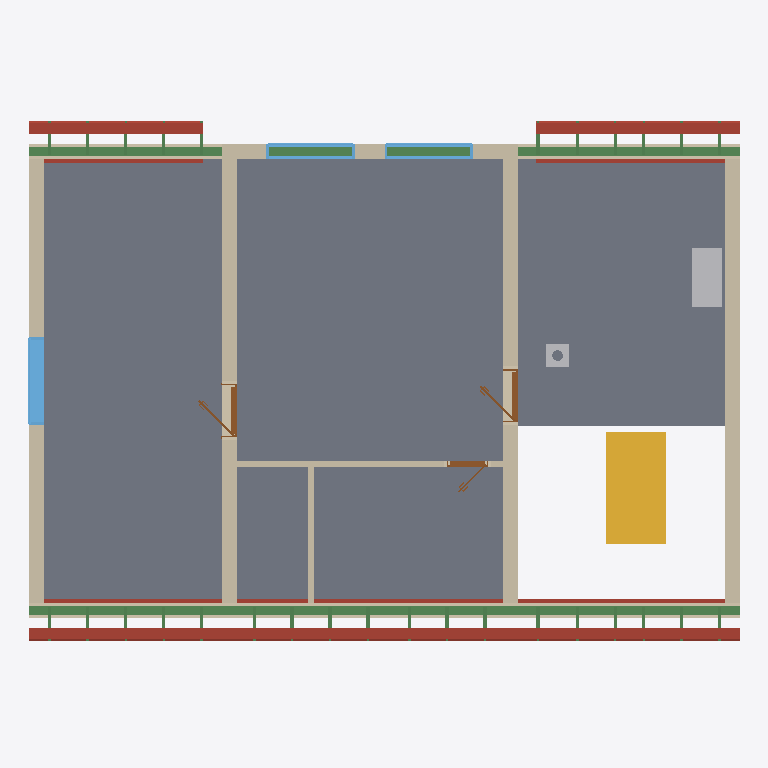
Plan cut of the same IFC building model at storey 'Roof - 0: Rafters' (level 3.21 m, cut at 4.61 m), seen from above with north up, elements coloured by IFC class: 31 beams (green), 20 roofs (red-brown), 9 walls (beige), 3 windows (light blue), 3 doors (brown), 2 slabs (grey), 2 other elements (light grey), 1 stair (yellow). Cut surfaces are drawn darker.
Extent 12.0 m × 8.9 m × 8.8 m (x, y, z). Storeys (12): Ground floor at 0.00 m; Upper floor at 3.21 m; Roof - -1: Vapour barrier at 3.21 m; Roof - -2: 50 mm thermal insulation at 3.21 m; Roof - -3: Gypsum plasterboard at 3.21 m; Roof - 0: Rafters at 3.21 m; Roof - 0a: Collar ties at 3.21 m; Roof - +1: 80 mm wood fiberboard at 3.21 m; Roof - +2: Underlay at 3.21 m; Roof - +3: Counter-battens at 3.21 m; Roof - +4: Tile battens at 3.21 m; Roof - +5: Tiles at 3.21 m. Elements (345): 231 IfcBeam, 55 IfcSlab, 21 IfcWall, 16 IfcFurniture, 9 IfcDoor, 7 IfcWindow, 3 IfcSanitaryTerminal, 2 IfcStair, 1 IfcChimney.

HEADER;
FILE_DESCRIPTION(('ViewDefinition[DesignTransferView]'),'2;1');
FILE_NAME('/dev/null','2026-08-19T06:33:09+02:00',(''),(''),'IfcOpenShell 0.8.5','IfcOpenShell 0.8.5','Nobody');
FILE_SCHEMA(('IFC4'));
ENDSEC;
DATA;
#1=IFCPROJECT('2bPgA0G_L5iQb6c$KoznVL',$,'My house',$,$,$,$,(#10,#15),#5);
#19=IFCSITE('3c_K$D8w10rvWnfsjcLFDV',$,'Site',$,$,#27,$,$,$,$,$,$,$,$);
#20=IFCBUILDING('1iFlBLKLzAnwym62SPZZcN',$,'My house',$,$,#32,$,$,$,$,$,$);
#33=IFCBUILDINGSTOREY('36ISS$SpLCuOS55KzPCDnX',$,'Ground floor',$,$,#39,$,$,$,0.0);
#40=IFCBUILDINGSTOREY('2I1SG$IuHBOf20sHM68$SH',$,'Upper floor',$,$,#45,$,$,$,3.21);
#14300=IFCBUILDINGSTOREY('26l1O1qmH2Zw2$LIqr2QjW',$,'Roof - -1: Vapour barrier','Visibility container for Vapour barrier','ROOF_LAYER',#14305,$,$,$,3.21);
#14306=IFCBUILDINGSTOREY('1lDS6xswXDU9rSvHkMG1PB',$,'Roof - -2: 50 mm thermal insulation','Visibility container for Thermal insulation 50 mm','ROOF_LAYER',#14311,$,$,$,3.21);
#14312=IFCBUILDINGSTOREY('1ZS95A$fLDvuj_ayuavhpg',$,'Roof - -3: Gypsum plasterboard','Visibility container for Gypsum plasterboard','ROOF_LAYER',#14317,$,$,$,3.21);
#14318=IFCBUILDINGSTOREY('0NCv9qOeb7eRtyKzPWRmbt',$,'Roof - 0: Rafters','Visibility container for Rafters','ROOF_LAYER',#14323,$,$,$,3.21);
#14324=IFCBUILDINGSTOREY('00ZoCNNvT3_Qi5u1ohUIvW',$,'Roof - 0a: Collar ties','Visibility container for Collar ties','ROOF_LAYER',#14329,$,$,$,3.21);
#14330=IFCBUILDINGSTOREY('3hi3WpSCf5$f1BicuXpTQR',$,'Roof - +1: 80 mm wood fiberboard','Visibility container for Wood fiberboard','ROOF_LAYER',#14335,$,$,$,3.21);
#14336=IFCBUILDINGSTOREY('0MjIag5k18QROSahs3k$hF',$,'Roof - +2: Underlay','Visibility container for Roofing underlay','ROOF_LAYER',#14341,$,$,$,3.21);
#14342=IFCBUILDINGSTOREY('1TQfDYSTbBPevShLE2fFTO',$,'Roof - +3: Counter-battens','Visibility container for Counter-battens','ROOF_LAYER',#14347,$,$,$,3.21);
#14348=IFCBUILDINGSTOREY('0z$3U_9252iO82f6yP$UbN',$,'Roof - +4: Tile battens','Visibility container for Tile battens','ROOF_LAYER',#14353,$,$,$,3.21);
#14354=IFCBUILDINGSTOREY('2wx0wpjOv1ZuWVls0OwHY0',$,'Roof - +5: Tiles','Visibility container for Roof tiles','ROOF_LAYER',#14359,$,$,$,3.21);
#12494=IFCSLAB('1Q5jqJ80v5kAQkIUimnMvv',$,'Upper-floor build-up - main',$,$,#12499,#12506,$,.FLOOR.);
#12517=IFCSLAB('2Ki6BYEYT74Ays9GF2ySfU',$,'Upper-floor build-up - stair hall',$,$,#12522,#12529,$,.FLOOR.);
#12906=IFCWALL('3jfTE24YzBThOYJYhQGKu3',$,'Wall 7',$,$,#12915,#12950,$,$);
#2335=IFCSTAIR('10BvEey59BtgpeVQ2zVlVh',$,'Main stair',$,$,#2342,$,$,.STRAIGHT_RUN_STAIR.);
#12736=IFCWALL('113_T_mKL7aBTs_ojlUwVh',$,'Wall 5',$,$,#12745,#12780,$,$);
#12821=IFCWALL('0d9kdYTj9BNei5BS85eN6b',$,'Wall 6',$,$,#12830,#12865,$,$);
#13554=IFCBEAM('35FRl$4OnF9hMV1K6W8JSO',$,'Beam',$,$,#13559,#13568,$,.BEAM.);
#12615=IFCWALL('0__2$n1TX4fPdVJmpetPWo',$,'Wall 4',$,$,#12624,#12659,$,$);
#13573=IFCBEAM('3FGfzZnzP8QvAQmInw7FCV',$,'Beam',$,$,#13578,#13587,$,.BEAM.);
#12565=IFCWALL('1G1hRVhE55PwLwCXqNWDQz',$,'Wall 2',$,$,#12574,#12585,$,$);
#15047=IFCSLAB('3h7r2Wg_500Oec3SjTxs9c',$,'Street middle 80 mm wood fiberboard',$,$,#15095,#15077,$,.ROOF.);
#12590=IFCWALL('32nXE$kXTDu8DJF2mOv34r',$,'Wall 3',$,$,#12599,#12610,$,$);
#15446=IFCSLAB('2A_0C7A_D5pAfocjq$aK12',$,'Street right 80 mm wood fiberboard',$,$,#15494,#15476,$,.ROOF.);
#16244=IFCSLAB('3RnZVbCx5ARQ75XaQeABRN',$,'Garden right 80 mm wood fiberboard',$,$,#16292,#16274,$,.ROOF.);
#13614=IFCFURNITURE('3XqJyFxAb6MviWtERMpMee',$,'Rekuperace',$,'Rekuperace',#13619,#13626,$,.USERDEFINED.);
#14630=IFCSLAB('2SwuemawH1QQWFgFv9yJby',$,'Street left 80 mm wood fiberboard',$,$,#14684,#14660,$,.ROOF.);
#15845=IFCSLAB('0Dvmh21$vBjfN5Kgjs3M_8',$,'Garden left 80 mm wood fiberboard',$,$,#15893,#15875,$,.ROOF.);
#12540=IFCWALL('0zohHWfFH7ExcLu$qvKfRC',$,'Wall 1',$,$,#12549,#12560,$,$);
#14171=IFCWINDOW('3M$3Ld6ZjFiPzfi9O7WJt8',$,'Window 3',$,$,#14248,#14172,$,1.25,1.5,.WINDOW.,.SINGLE_PANEL.,$);
#13027=IFCWALL('1NOtgBUQ1669RFhWgUBM4H',$,'Wall 8',$,$,#13037,#13048,$,$);
#15096=IFCSLAB('3dbDJFkSX7Of_UQz5Ghauf',$,'Street middle roofing underlay',$,$,#15144,#15126,$,.ROOF.);
#14963=IFCSLAB('0tonjAX9D19er9JClLrTgg',$,'Street middle gypsum plasterboard',$,$,#15046,#15028,$,.ROOF.);
#13209=IFCWALL('1G_dbNVy980QVdRYqKweP1',$,'Wall 9',$,$,#13218,#13229,$,$);
#13763=IFCWINDOW('0ymadGR$P4N9nzljZ$0SHQ',$,'Window 2',$,$,#13840,#13764,$,1.0,1.5,.WINDOW.,.SINGLE_PANEL.,$);
#13667=IFCWINDOW('1RyNuzOjf2Bw3F9fFd8LQK',$,'Window 1',$,$,#13744,#13668,$,1.0,1.5,.WINDOW.,.SINGLE_PANEL.,$);
#15495=IFCSLAB('2_fPeThY52Fua5d4EsPuZ0',$,'Street right roofing underlay',$,$,#15543,#15525,$,.ROOF.);
#16293=IFCSLAB('2B2_U0eBj9gwCBKhSpYJGv',$,'Garden right roofing underlay',$,$,#16341,#16323,$,.ROOF.);
#15362=IFCSLAB('0R5YA0RtjC$R9kqOkoT15g',$,'Street right gypsum plasterboard',$,$,#15445,#15427,$,.ROOF.);
#16160=IFCSLAB('0HZYxFUKbE6BpgR06uozOF',$,'Garden right gypsum plasterboard',$,$,#16243,#16225,$,.ROOF.);
#14685=IFCSLAB('2$Tp8uwt13neZgf_nC9XIf',$,'Street left roofing underlay',$,$,#14739,#14715,$,.ROOF.);
#15894=IFCSLAB('2JPg1a89n18AwTutNE0jkl',$,'Garden left roofing underlay',$,$,#15942,#15924,$,.ROOF.);
#14540=IFCSLAB('3y5pYUxfn7ZRvXHtaT_aEd',$,'Street left gypsum plasterboard',$,$,#14629,#14605,$,.ROOF.);
#15761=IFCSLAB('2FPmPXSFz3ORgg3Rdf7dRD',$,'Garden left gypsum plasterboard',$,$,#15844,#15826,$,.ROOF.);
#13859=IFCDOOR('08LSDx4r9BGuPbYPBkwNnN',$,'Door 2',$,$,#13978,#13867,$,2.14,0.9,.DOOR.,.SINGLE_SWING_LEFT.,$);
#14015=IFCDOOR('1V7_iTn8r4OeCwP67QbX1x',$,'Door 3',$,$,#14134,#14023,$,2.14,0.9,.DOOR.,.SINGLE_SWING_LEFT.,$);
#2437=IFCCHIMNEY('2b$OtBOMb9ag6$$HXfae8O',$,'Main chimney',$,$,#2442,#2457,$,.NOTDEFINED.);
#13071=IFCDOOR('14xOpFqqz3VwSIiYXLwWxI',$,'Door 1',$,$,#13190,#13079,$,2.14,0.7,.DOOR.,.SINGLE_SWING_RIGHT.,$);
#14879=IFCSLAB('2XyAxqNtn6R8K712Krd6jG',$,'Street middle 50 mm thermal insulation',$,$,#14962,#14944,$,.ROOF.);
#15278=IFCSLAB('3n6d3FKxz2XepbNQlexrYc',$,'Street right 50 mm thermal insulation',$,$,#15361,#15343,$,.ROOF.);
#16076=IFCSLAB('29ch6h4$D8egcw9uy2E9Nh',$,'Garden right 50 mm thermal insulation',$,$,#16159,#16141,$,.ROOF.);
#14450=IFCSLAB('2b9eeegKL5LhFwK$pZLfla',$,'Street left 50 mm thermal insulation',$,$,#14539,#14515,$,.ROOF.);
#15677=IFCSLAB('17oqz0dSP6OAUepgLxocoA',$,'Garden left 50 mm thermal insulation',$,$,#15760,#15742,$,.ROOF.);
#23986=IFCBEAM('1sZngF5oX9JBMgcYSZo2x7',$,'Rafter 1',$,'RAFTER',#24032,#24017,$,.USERDEFINED.);
#24316=IFCBEAM('3osEJx$6v9ABqLYGPh5cl3',$,'Rafter 1',$,'RAFTER',#24362,#24347,$,.USERDEFINED.);
#24646=IFCBEAM('0yFmnUAT9BdgMMRV5h_yZC',$,'Rafter 1',$,'RAFTER',#24692,#24677,$,.USERDEFINED.);
#25400=IFCBEAM('1Tt3VECPb6jwf0Qi4ZQ2lV',$,'Rafter 1',$,'RAFTER',#25446,#25431,$,.USERDEFINED.);
#25730=IFCBEAM('2JvEsgoAjDXQ1pkR5poAJT',$,'Rafter 1',$,'RAFTER',#25776,#25761,$,.USERDEFINED.);
#26060=IFCBEAM('0m3m_$6dzCb82pRkjVKZYe',$,'Rafter 1',$,'RAFTER',#26106,#26091,$,.USERDEFINED.);
#26154=IFCBEAM('18PcXn2G92XRCeA5nLRM9L',$,'Rafter 1',$,'RAFTER',#26200,#26185,$,.USERDEFINED.);
#22380=IFCBEAM('22Itu2jSDCl9IiQ8E47qQR',$,'Rafter 1',$,'RAFTER',#22427,#22411,$,.USERDEFINED.);
#22476=IFCBEAM('2y1iNOazT6iB_wfnoQ_8lZ',$,'Rafter 1',$,'RAFTER',#22522,#22507,$,.USERDEFINED.);
#22618=IFCBEAM('0T$PxgtSH9hhZsyNFkU5mE',$,'Rafter 1',$,'RAFTER',#22664,#22649,$,.USERDEFINED.);
#22712=IFCBEAM('0EMi5FbfzFYw7gDCCtfxss',$,'Rafter 1',$,'RAFTER',#22758,#22743,$,.USERDEFINED.);
#22854=IFCBEAM('07He86d8v5xwKnMyJUBAhH',$,'Rafter 1',$,'RAFTER',#22900,#22885,$,.USERDEFINED.);
#22948=IFCBEAM('2HWy6E8wLAphyUJj9fZFu1',$,'Rafter 1',$,'RAFTER',#22994,#22979,$,.USERDEFINED.);
#23090=IFCBEAM('1tbcle9A59NeMVx5w1fLjp',$,'Rafter 1',$,'RAFTER',#23136,#23121,$,.USERDEFINED.);
#23184=IFCBEAM('3UVLYOR7j9fehF2qmOqXu8',$,'Rafter 1',$,'RAFTER',#23230,#23215,$,.USERDEFINED.);
#23326=IFCBEAM('0ESDhAkKHCpOwz23wp83C7',$,'Rafter 1',$,'RAFTER',#23372,#23357,$,.USERDEFINED.);
#23420=IFCBEAM('2H$f_l1kf3xRsU6LwMWGdO',$,'Rafter 1',$,'RAFTER',#23466,#23451,$,.USERDEFINED.);
#23656=IFCBEAM('2pgOXidKbDBxwD9q_Tt423',$,'Rafter 1',$,'RAFTER',#23702,#23687,$,.USERDEFINED.);
#25070=IFCBEAM('1XqLW_laDFpgIP6e3hkVjb',$,'Rafter 1',$,'RAFTER',#25116,#25101,$,.USERDEFINED.);
#26296=IFCBEAM('2tdbR4TVP6lQN4Rk0hKr_N',$,'Rafter 1',$,'RAFTER',#26342,#26327,$,.USERDEFINED.);
#26390=IFCBEAM('3_WsKud9v9sAWbHj_8iZbC',$,'Rafter 1',$,'RAFTER',#26436,#26421,$,.USERDEFINED.);
#26532=IFCBEAM('3oUlf$I959NBJmoTZfUHBg',$,'Rafter 1',$,'RAFTER',#26578,#26563,$,.USERDEFINED.);
#26626=IFCBEAM('0_wkSDPIj3PRmg7GIPX3As',$,'Rafter 1',$,'RAFTER',#26672,#26657,$,.USERDEFINED.);
#26768=IFCBEAM('3CbfM3J3P81PYxjhN_hiFB',$,'Rafter 1',$,'RAFTER',#26814,#26799,$,.USERDEFINED.);
#26862=IFCBEAM('2mGRz9vZrAHPnIAFgXPvk8',$,'Rafter 1',$,'RAFTER',#26908,#26893,$,.USERDEFINED.);
#27004=IFCBEAM('1AZLF1UWn3P8a7nlLKoUsl',$,'Rafter 1',$,'RAFTER',#27050,#27035,$,.USERDEFINED.);
#27098=IFCBEAM('39e25rXwb6BAB65mfZzz8N',$,'Rafter 1',$,'RAFTER',#27144,#27129,$,.USERDEFINED.);
#27240=IFCBEAM('3pYBeu0z51yP5u403zEJlW',$,'Rafter 1',$,'RAFTER',#27286,#27271,$,.USERDEFINED.);
#27334=IFCBEAM('3o9cXJp1r9jPKttJFcSWYc',$,'Rafter 1',$,'RAFTER',#27380,#27365,$,.USERDEFINED.);
ENDSEC;
